Photos from the image-classification dataset "data" in the GitHub repository chaseez/bacteria-identification. Its 2 classes are: negative, positive.

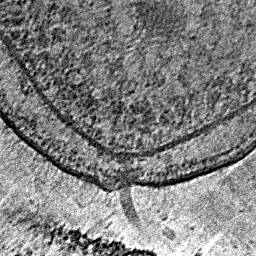
Label: positive

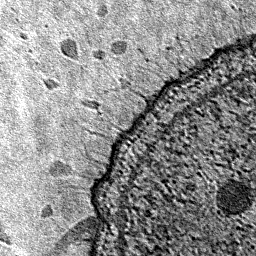
Label: positive

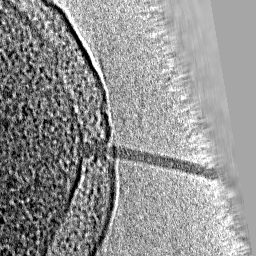
Label: positive

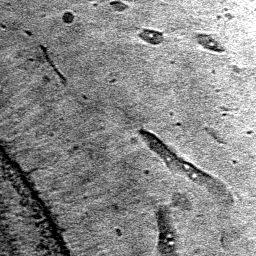
Label: negative

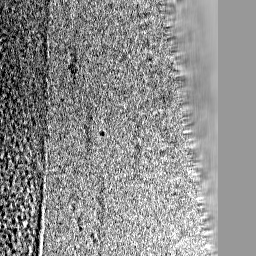
Label: negative

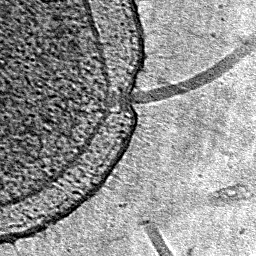
Label: positive
